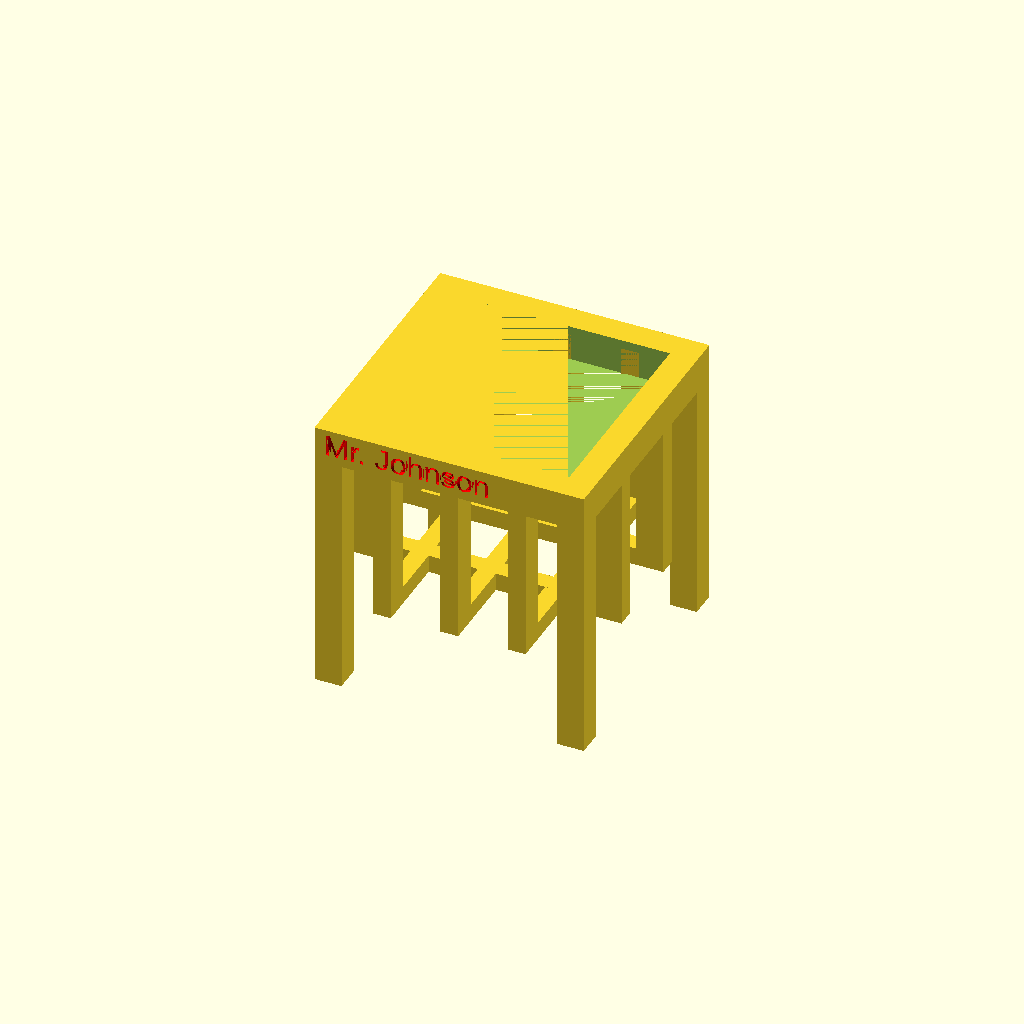
Cell 1: the model at its default parameters.
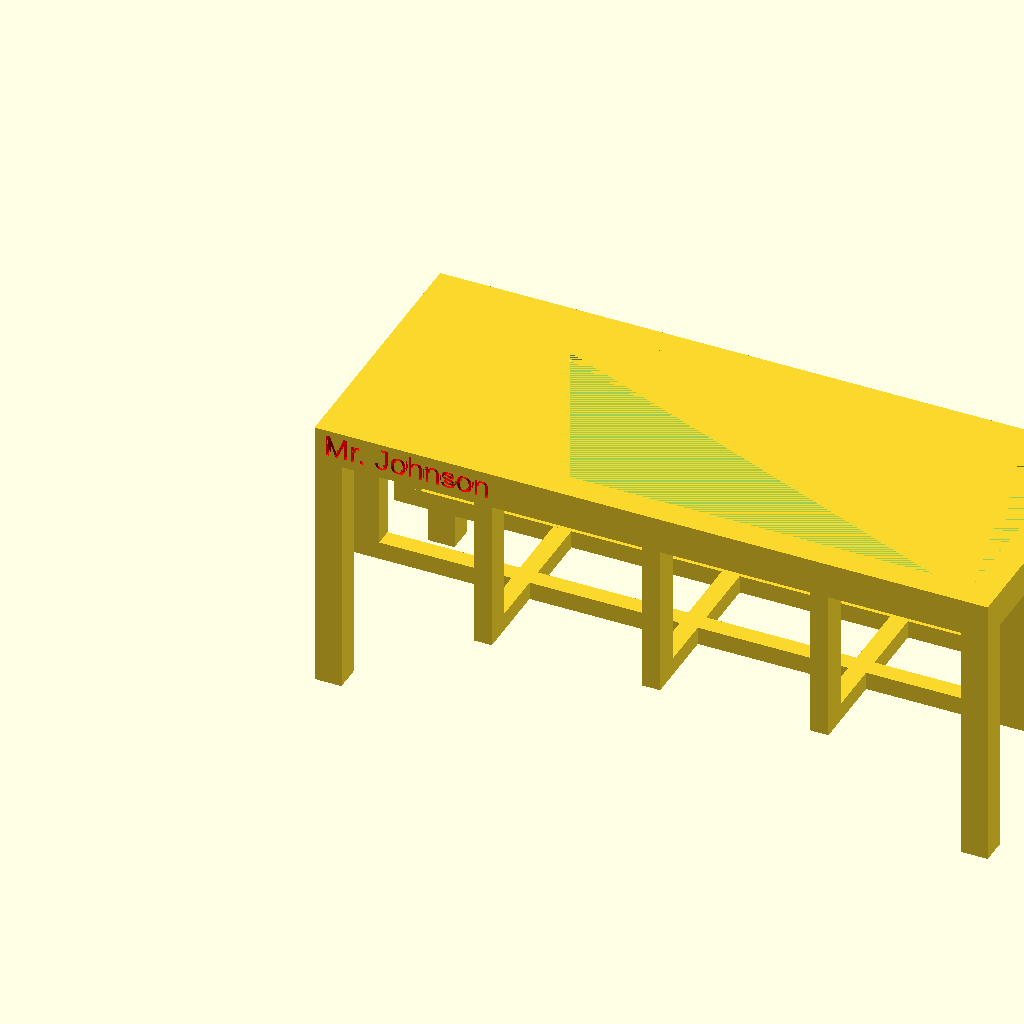
Cell 2: totalWidth = 75 (everything else at default).
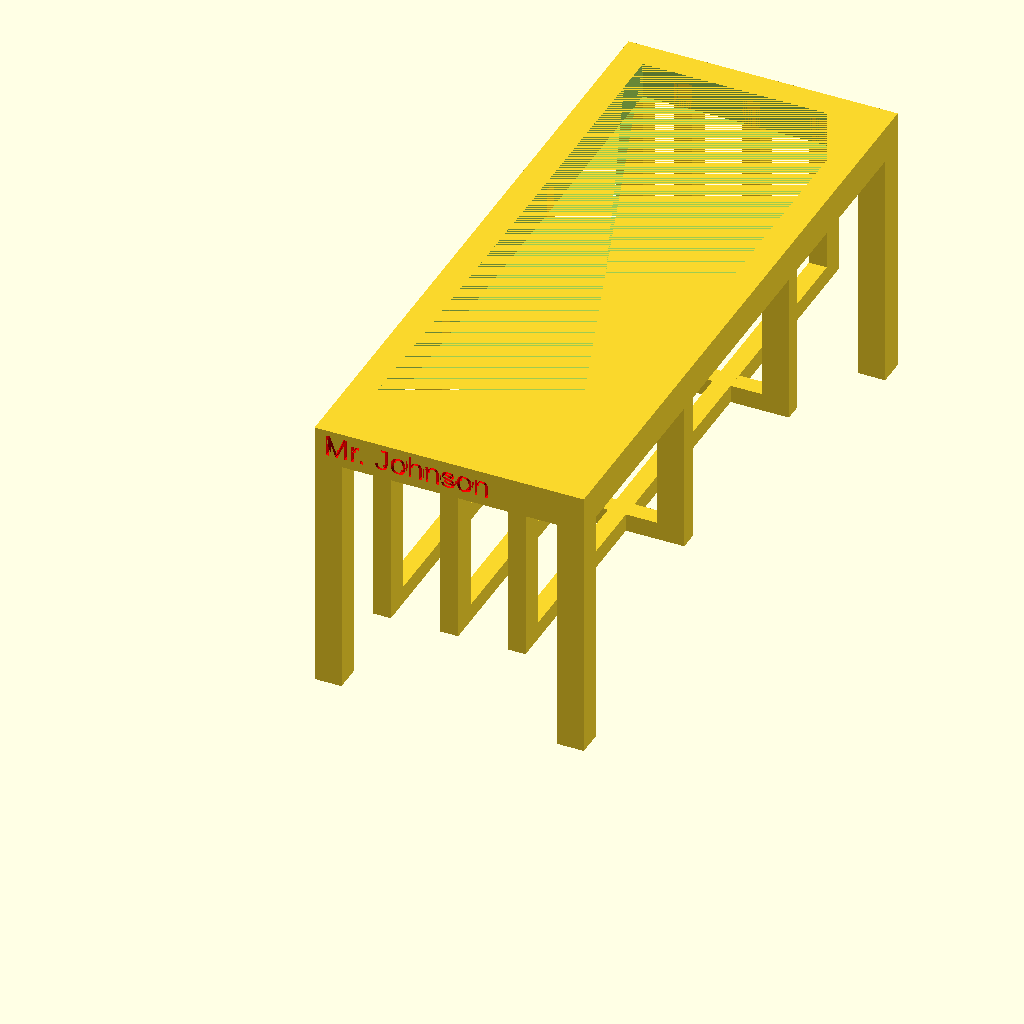
Cell 3 — totalDepth set to 75, the other parameters unchanged.
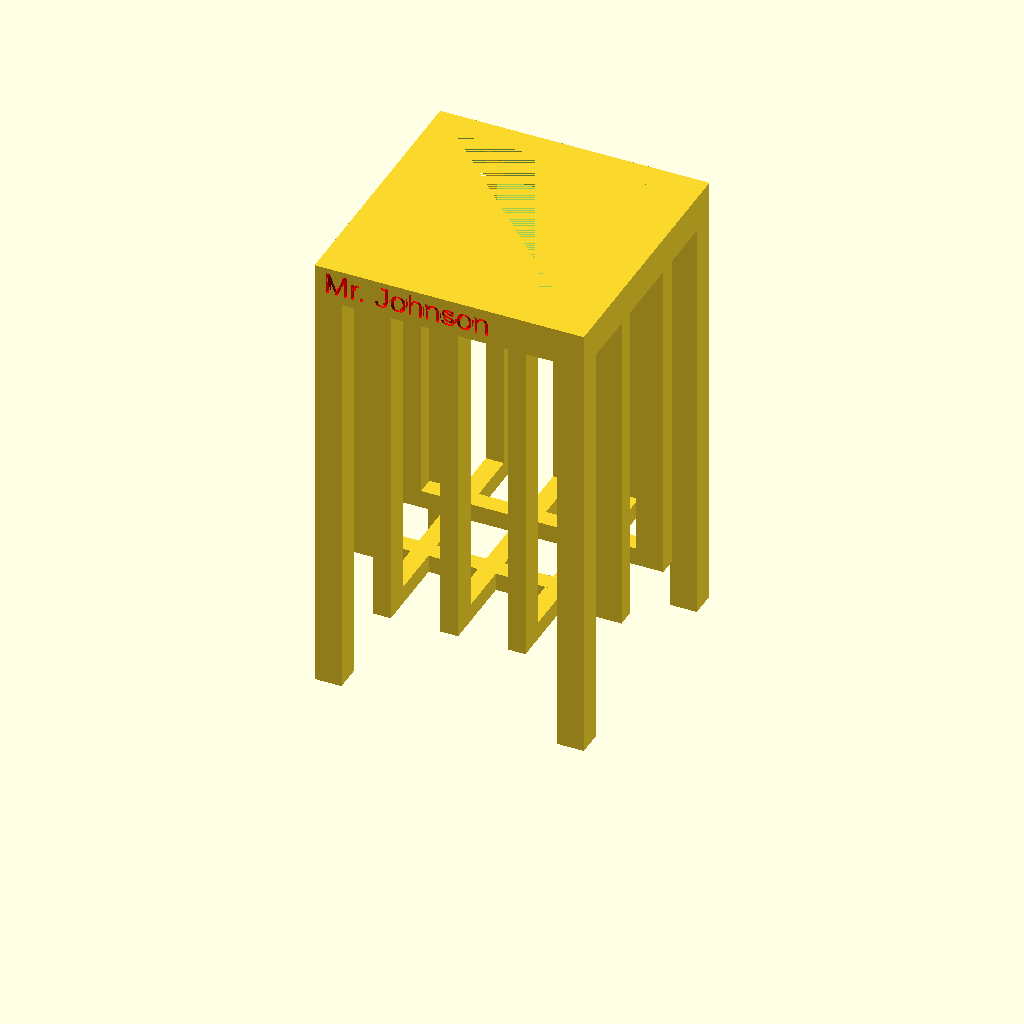
Cell 4: the same model with totalHeight = 50.
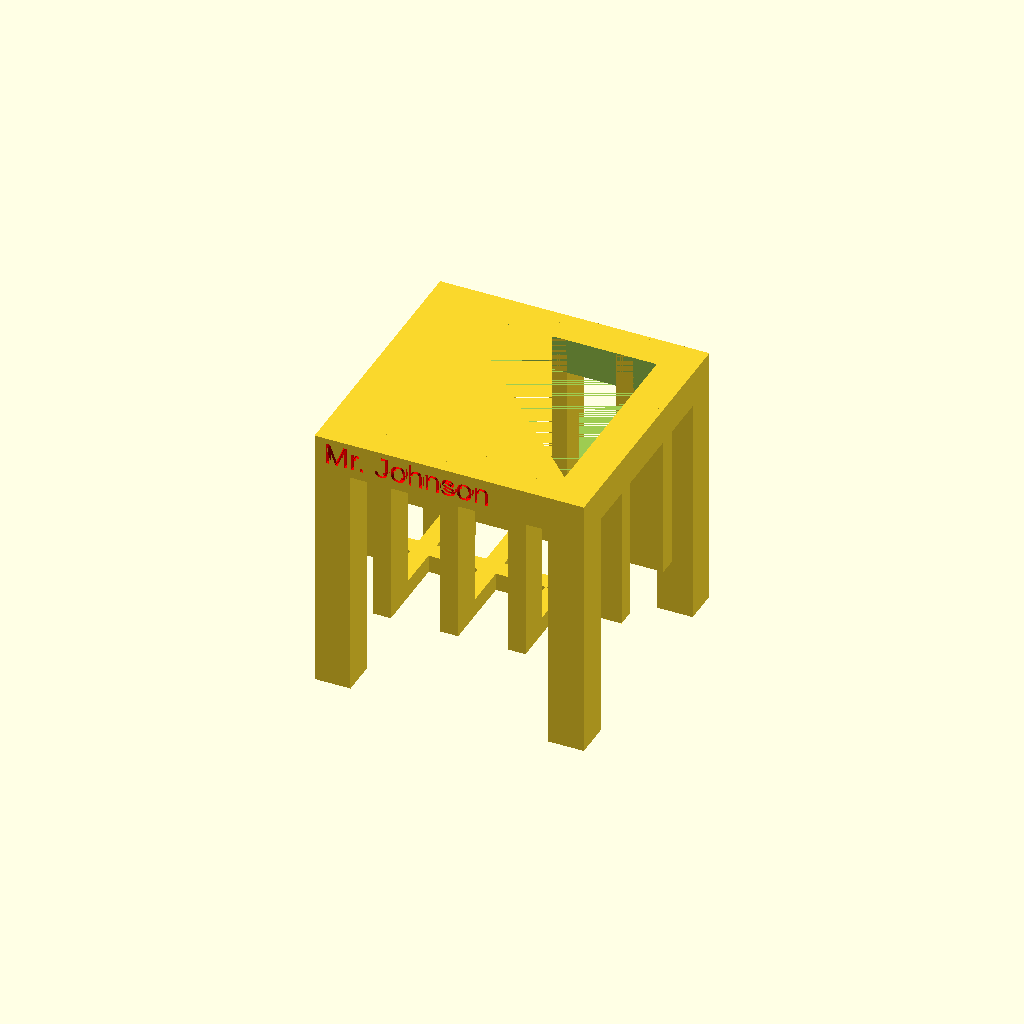
Cell 5: pillarThickness = 4 (everything else at default).
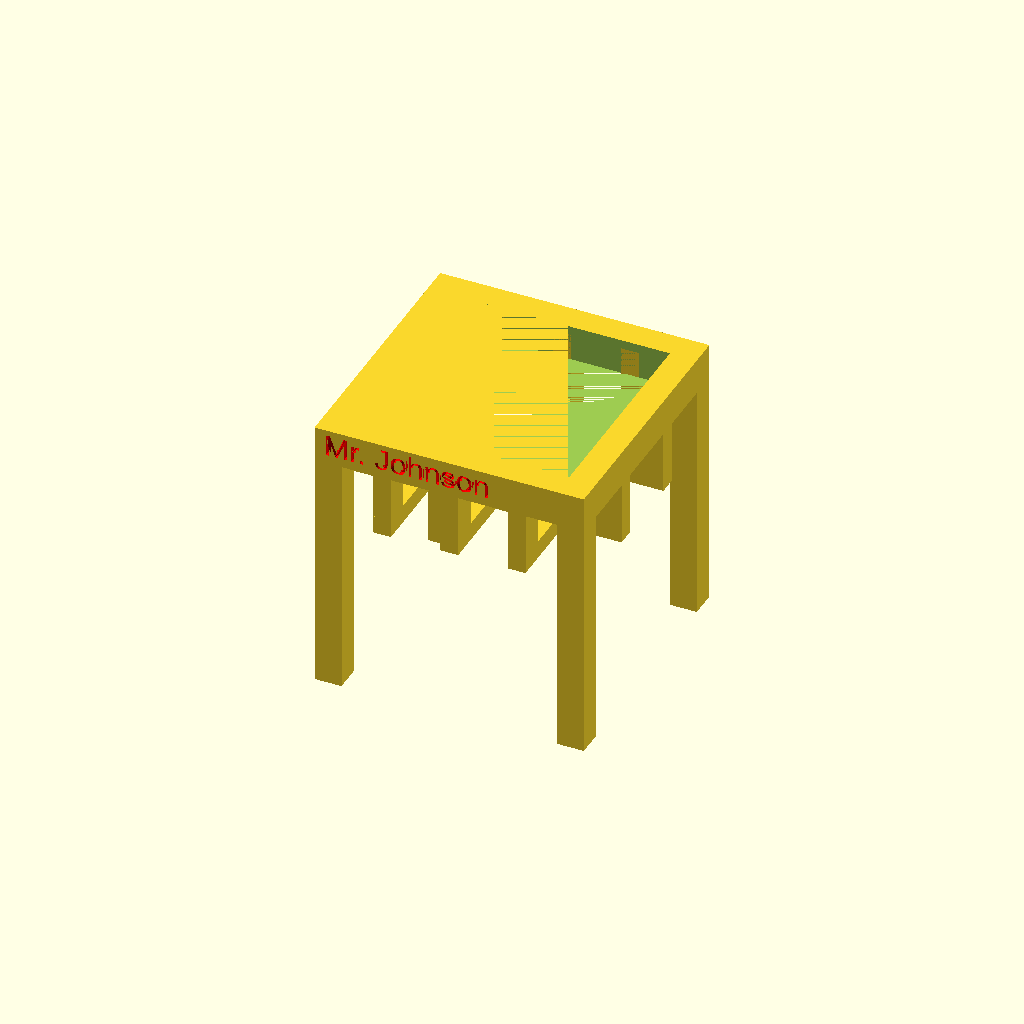
Cell 6 — bottomHeight set to 20, the other parameters unchanged.
One fixed orthographic camera (rotation 55°, 0°, 25°; colour scheme Cornfield) for every cell.
OpenSCAD source file inputs/thingiverse/files/thing-1439226/files/CustomizableBasket.scad:
//!OpenSCAD

//Total Width in mm
totalWidth = 30; // [20:75]
//Total Width in mm
totalDepth = 30; // [20:75]
//Total Width in mm
totalHeight = 30; // [30:50]
//Thickness of corner pillars in mm
pillarThickness = 3; // [2:4]
//Height of bottom of basket in mm
bottomHeight = 10; // [5:20]
//Number of bars in X
numberOfXBars = 3; // [1:5]
//Number of bars in Y
numberOfYBars = 2; // [1:5]
//Bar width in mm
barWidth = 2; // [1.6:3]
// Height of top rim in mm
rimHeight = 4; // [4:6]
//Your Name
initials = "Mr. Johnson";

barXSpacing = totalWidth/(numberOfXBars+1);
barYSpacing = totalDepth/(numberOfYBars+1);

difference()
{
    union()
    {
        // Pillars
        
        cube([pillarThickness,pillarThickness,totalHeight]);
        translate([totalWidth-pillarThickness,0,0])
        cube([pillarThickness,pillarThickness,totalHeight]);
        translate([totalWidth-pillarThickness,totalDepth-pillarThickness,0])
        cube([pillarThickness,pillarThickness,totalHeight]);
        translate([0,totalDepth-pillarThickness,0])
        cube([pillarThickness,pillarThickness,totalHeight]);

        // Top Square

        translate([0,0,totalHeight-pillarThickness])
        difference()
        {
            cube([totalWidth,totalDepth,rimHeight]);
            translate([pillarThickness,pillarThickness,0])
            cube([totalWidth-2*pillarThickness,totalDepth-2*pillarThickness,rimHeight]);
        }
        
        // Mesh in YZ plane
        for(i=[1:numberOfXBars])
        {
            translate([i*barXSpacing-barWidth/2,0,bottomHeight])
            {
                cube([barWidth,totalDepth,barWidth]);
                cube([barWidth,pillarThickness,totalHeight-bottomHeight]);
                translate([0,totalDepth-pillarThickness,0])
                cube([barWidth,pillarThickness,totalHeight-bottomHeight]);
            }    
        }
        
        // Mesh in XZ plane
        for(i=[1:numberOfYBars])
        {
            translate([0,i*barYSpacing-barWidth/2,bottomHeight])
            {
                cube([totalWidth,barWidth,barWidth]);
                cube([pillarThickness,barWidth,totalHeight-bottomHeight]);
                translate([totalWidth-pillarThickness,0,0])
                cube([pillarThickness,barWidth,totalHeight-bottomHeight]);
            }    
        }
    }
    
    // Engraved text
    translate([1,.5,totalHeight-pillarThickness+1]) 
        rotate([90,0,0])
            scale([0.25,0.25,1])
                color("Red",1) 
                    linear_extrude(height = 1)          
                        text(initials);  
}
Parameter table extracted from the source (name, type, default, range or options):
totalWidth: number, default 30, range 20 to 75
totalDepth: number, default 30, range 20 to 75
totalHeight: number, default 30, range 30 to 50
pillarThickness: number, default 3, range 2 to 4
bottomHeight: number, default 10, range 5 to 20
numberOfXBars: number, default 3, range 1 to 5
numberOfYBars: number, default 2, range 1 to 5
barWidth: number, default 2, range 1.6 to 3
rimHeight: number, default 4, range 4 to 6
initials: string, default "Mr. Johnson"
